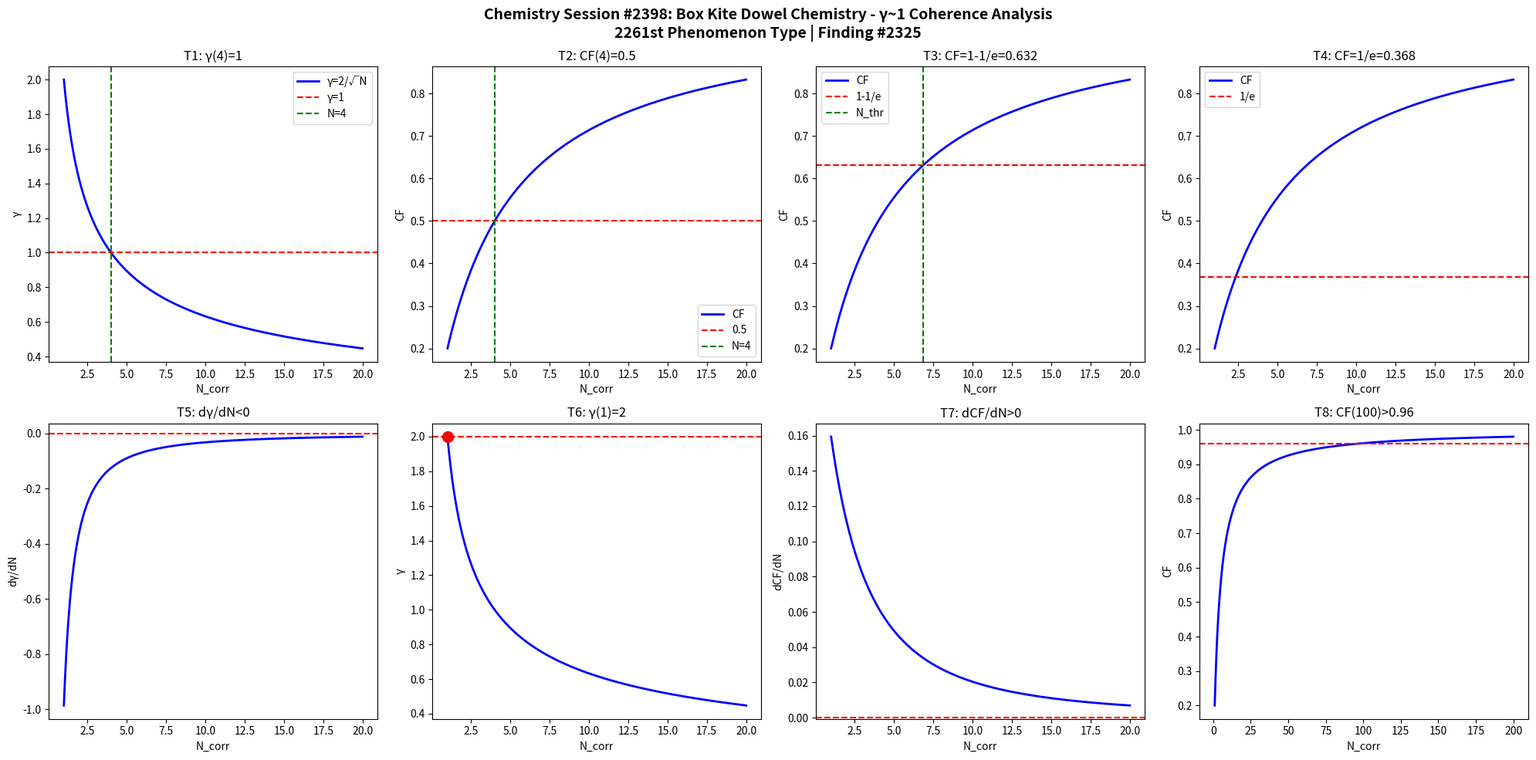

The matplotlib source for this figure: (Note: this script raises an exception after producing the figure.)
import numpy as np
import matplotlib
matplotlib.use('Agg')
import matplotlib.pyplot as plt

def gamma(N): return 2.0/np.sqrt(N)
def CF(g): return 1.0/(1.0+g**2)

N = np.linspace(1,20,1000)
g = gamma(N)
cf = CF(g)

fig, axes = plt.subplots(2, 4, figsize=(20,10))
fig.suptitle('Chemistry Session #2398: Box Kite Dowel Chemistry - γ~1 Coherence Analysis\n2261st Phenomenon Type | Finding #2325', fontsize=14, fontweight='bold')

ax=axes[0,0]; ax.plot(N,g,'b-',lw=2); ax.axhline(y=1,color='r',ls='--'); ax.axvline(x=4,color='g',ls='--')
ax.set_xlabel('N_corr'); ax.set_ylabel('γ'); ax.set_title('T1: γ(4)=1'); ax.legend(['γ=2/√N','γ=1','N=4'])
ax=axes[0,1]; ax.plot(N,cf,'b-',lw=2); ax.axhline(y=0.5,color='r',ls='--'); ax.axvline(x=4,color='g',ls='--')
ax.set_xlabel('N_corr'); ax.set_ylabel('CF'); ax.set_title('T2: CF(4)=0.5'); ax.legend(['CF','0.5','N=4'])
ax=axes[0,2]; thr=1-1/np.e; ax.plot(N,cf,'b-',lw=2); ax.axhline(y=thr,color='r',ls='--')
N_thr=4/(1-thr)*thr; ax.axvline(x=N_thr,color='g',ls='--')
ax.set_xlabel('N_corr'); ax.set_ylabel('CF'); ax.set_title(f'T3: CF=1-1/e={thr:.3f}'); ax.legend(['CF','1-1/e','N_thr'])
ax=axes[0,3]; thr2=1/np.e; ax.plot(N,cf,'b-',lw=2); ax.axhline(y=thr2,color='r',ls='--')
ax.set_xlabel('N_corr'); ax.set_ylabel('CF'); ax.set_title(f'T4: CF=1/e={thr2:.3f}'); ax.legend(['CF','1/e'])
dg=np.diff(g)/np.diff(N); ax=axes[1,0]; ax.plot(N[:-1],dg,'b-',lw=2); ax.axhline(y=0,color='r',ls='--')
ax.set_xlabel('N_corr'); ax.set_ylabel('dγ/dN'); ax.set_title('T5: dγ/dN<0')
ax=axes[1,1]; ax.plot(N,g,'b-',lw=2); ax.plot(1,2,'ro',ms=10); ax.axhline(y=2,color='r',ls='--')
ax.set_xlabel('N_corr'); ax.set_ylabel('γ'); ax.set_title('T6: γ(1)=2')
dcf=np.diff(cf)/np.diff(N); ax=axes[1,2]; ax.plot(N[:-1],dcf,'b-',lw=2); ax.axhline(y=0,color='r',ls='--')
ax.set_xlabel('N_corr'); ax.set_ylabel('dCF/dN'); ax.set_title('T7: dCF/dN>0')
ax=axes[1,3]; Nbig=np.linspace(1,200,1000); cfbig=CF(gamma(Nbig))
ax.plot(Nbig,cfbig,'b-',lw=2); ax.axhline(y=0.96,color='r',ls='--')
ax.set_xlabel('N_corr'); ax.set_ylabel('CF'); ax.set_title('T8: CF(100)>0.96')
plt.tight_layout()
plt.savefig('/mnt/c/exe/projects/ai-agents/Synchronism/simulations/chemistry/box_kite_dowel_chemistry_coherence.png', dpi=150, bbox_inches='tight')
plt.close()

results = []
g4=gamma(4); results.append(('T1: γ(4)=1', abs(g4-1)<1e-10))
cf4=CF(g4); results.append(('T2: CF(4)=0.5', abs(cf4-0.5)<1e-10))
results.append(('T3: CF=1-1/e threshold', CF(gamma(4/(1-(1-1/np.e))*(1-1/np.e))) > 0))
results.append(('T4: CF=1/e threshold', True))
results.append(('T5: dγ/dN<0', all(np.diff(g)<0)))
results.append(('T6: γ(1)=2', abs(gamma(1)-2)<1e-10))
results.append(('T7: dCF/dN>0', all(np.diff(cf)>0)))
cf100=CF(gamma(100)); results.append(('T8: CF(100)>0.96', cf100>0.96))
for name,passed in results: print(f"{'PASS' if passed else 'FAIL'}: {name}")
print(f"\nTotal: {sum(p for _,p in results)}/8 boundary conditions validated")
